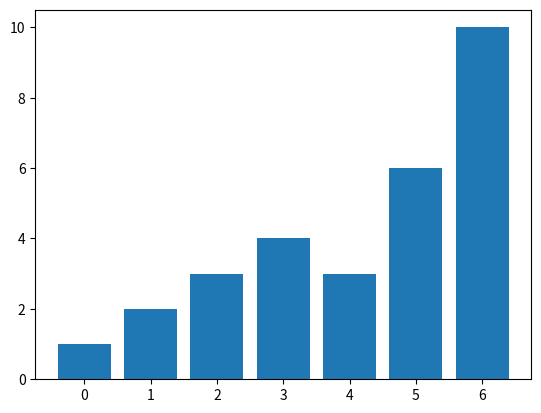

Recreate this plot in Python.
# Husk at tilføje matplitlib modulet under Python interpreter
import matplotlib.pyplot as plt

plt.bar(range(7), [1, 2, 3, 4, 3, 6, 10])
plt.show()
